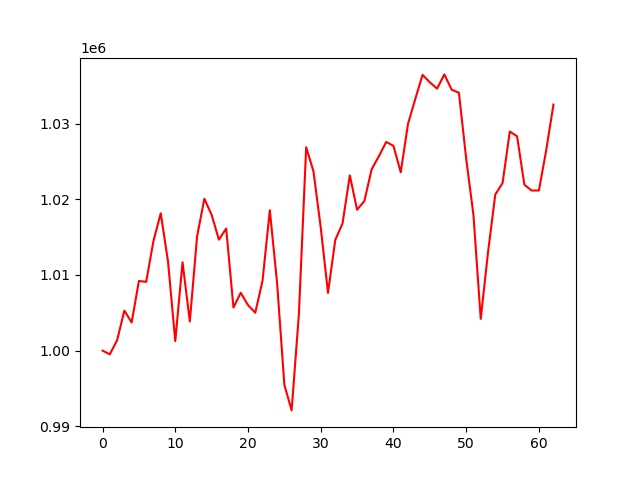

The table this chart was drawn from, first rows:
account_value, date, daily_return
1000000, 2021-04-06, 
999509, 2021-04-07, -0.0004912
1001367, 2021-04-08, 0.00186
1005290, 2021-04-09, 0.003917
1003722, 2021-04-12, -0.00156
1009199, 2021-04-13, 0.005457
1009092, 2021-04-14, -0.0001065
1014494, 2021-04-15, 0.005353
1018150, 2021-04-16, 0.003605
1011801, 2021-04-19, -0.006236
1001251, 2021-04-20, -0.01043
1011670, 2021-04-21, 0.01041
1003850, 2021-04-22, -0.00773
1015093, 2021-04-23, 0.0112
1020073, 2021-04-26, 0.004906
1017942, 2021-04-27, -0.002089
1014663, 2021-04-28, -0.003222
1016142, 2021-04-29, 0.001458
1005696, 2021-04-30, -0.01028
1007652, 2021-05-03, 0.001945
1006015, 2021-05-04, -0.001624
1005010, 2021-05-05, -0.0009992
1009249, 2021-05-06, 0.004217
1018558, 2021-05-07, 0.009225
1008944, 2021-05-10, -0.009439
995470, 2021-05-11, -0.01335
992100, 2021-05-12, -0.003385
1004858, 2021-05-13, 0.01286
1026878, 2021-05-14, 0.02191
1023709, 2021-05-17, -0.003086
1016294, 2021-05-18, -0.007243
1007632, 2021-05-19, -0.008523
1014636, 2021-05-20, 0.006951
1016807, 2021-05-21, 0.00214
1023165, 2021-05-24, 0.006253
1018620, 2021-05-25, -0.004442
1019769, 2021-05-26, 0.001128
1023964, 2021-05-27, 0.004113
1025698, 2021-05-28, 0.001693
1027577, 2021-06-01, 0.001832
1027066, 2021-06-02, -0.0004976
1023567, 2021-06-03, -0.003407
1029957, 2021-06-04, 0.006243
1033254, 2021-06-07, 0.003201
1036442, 2021-06-08, 0.003085
1035464, 2021-06-09, -0.0009437
1034627, 2021-06-10, -0.0008083
1036508, 2021-06-11, 0.001818
1034492, 2021-06-14, -0.001945
1034083, 2021-06-15, -0.0003961
1025381, 2021-06-16, -0.008415
1017926, 2021-06-17, -0.00727
1004195, 2021-06-18, -0.01349
1012967, 2021-06-21, 0.008735
1020630, 2021-06-22, 0.007566
1022139, 2021-06-23, 0.001478
1028956, 2021-06-24, 0.00667
1028323, 2021-06-25, -0.0006155
1021929, 2021-06-28, -0.006217
1021158, 2021-06-29, -0.0007549
... 3 more rows
